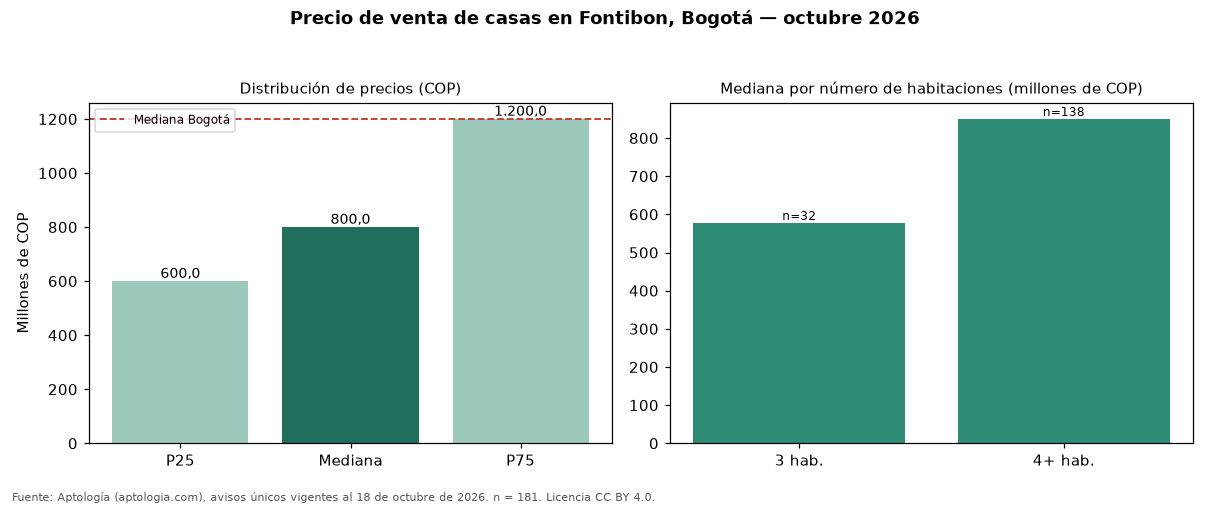

Data behind this chart, as committed beside it:
seccion, metrica, valor_cop, n
precio, p25, 600000000, 181
precio, mediana, 800000000, 181
precio, p75, 1200000000, 181
cop_por_m2, p25, 2752525, 181
cop_por_m2, mediana, 3629630, 181
cop_por_m2, p75, 4885065, 181
area, area_mediana_m2, 220.0, 181
habitaciones, 2, 730000000, 4
habitaciones, 3, 577500000, 32
habitaciones, 4+, 850000000, 138
administracion, mediana, 152500, 32
estrato, moda, 3, 
parqueadero, porcentaje_con_parqueadero, 69.1, 181
ciudad, mediana_ciudad, 1200000000, 18668
ciudad, mediana_cop_por_m2_ciudad, 4725000, 18668
